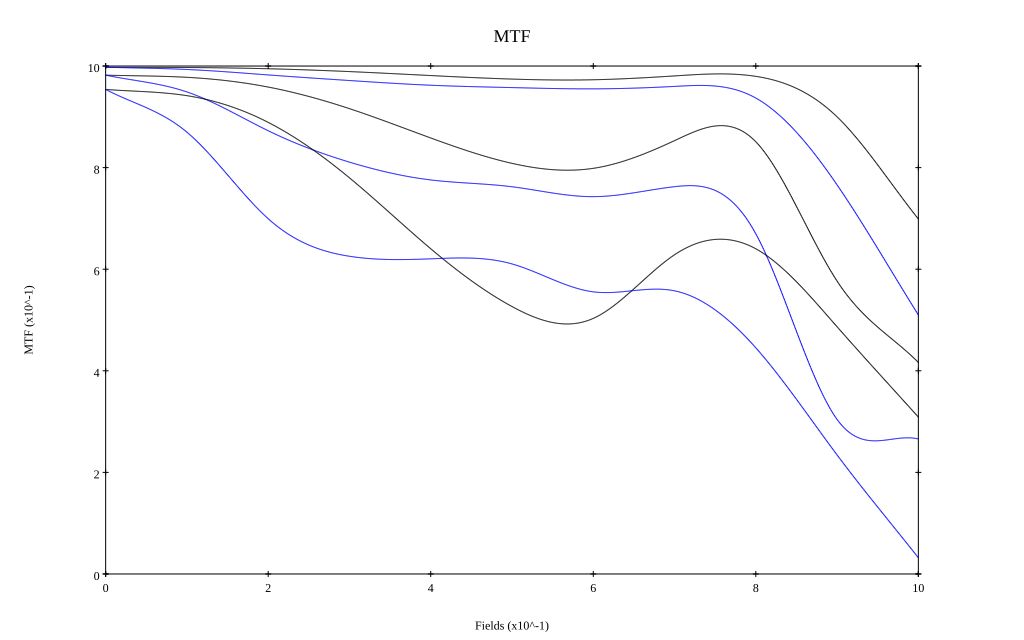

The data file committed next to this chart (first rows):
, 0, 0.1, 0.2, 0.3, 0.4, 0.5, 0.6, 0.7, 0.8, 0.9, 1
10 sag, 0.998, 0.997, 0.995, 0.989, 0.981, 0.974, 0.973, 0.981, 0.98, 0.9, 0.699
10 tan, 0.998, 0.993, 0.982, 0.971, 0.962, 0.958, 0.955, 0.96, 0.937, 0.766, 0.51
30 sag, 0.982, 0.978, 0.959, 0.916, 0.858, 0.808, 0.799, 0.853, 0.851, 0.577, 0.416
30 tan, 0.982, 0.949, 0.873, 0.811, 0.776, 0.762, 0.743, 0.762, 0.67, 0.304, 0.266
50 sag, 0.954, 0.942, 0.889, 0.78, 0.64, 0.526, 0.503, 0.628, 0.64, 0.487, 0.309
50 tan, 0.954, 0.87, 0.699, 0.625, 0.62, 0.61, 0.555, 0.557, 0.445, 0.234, 0.032
